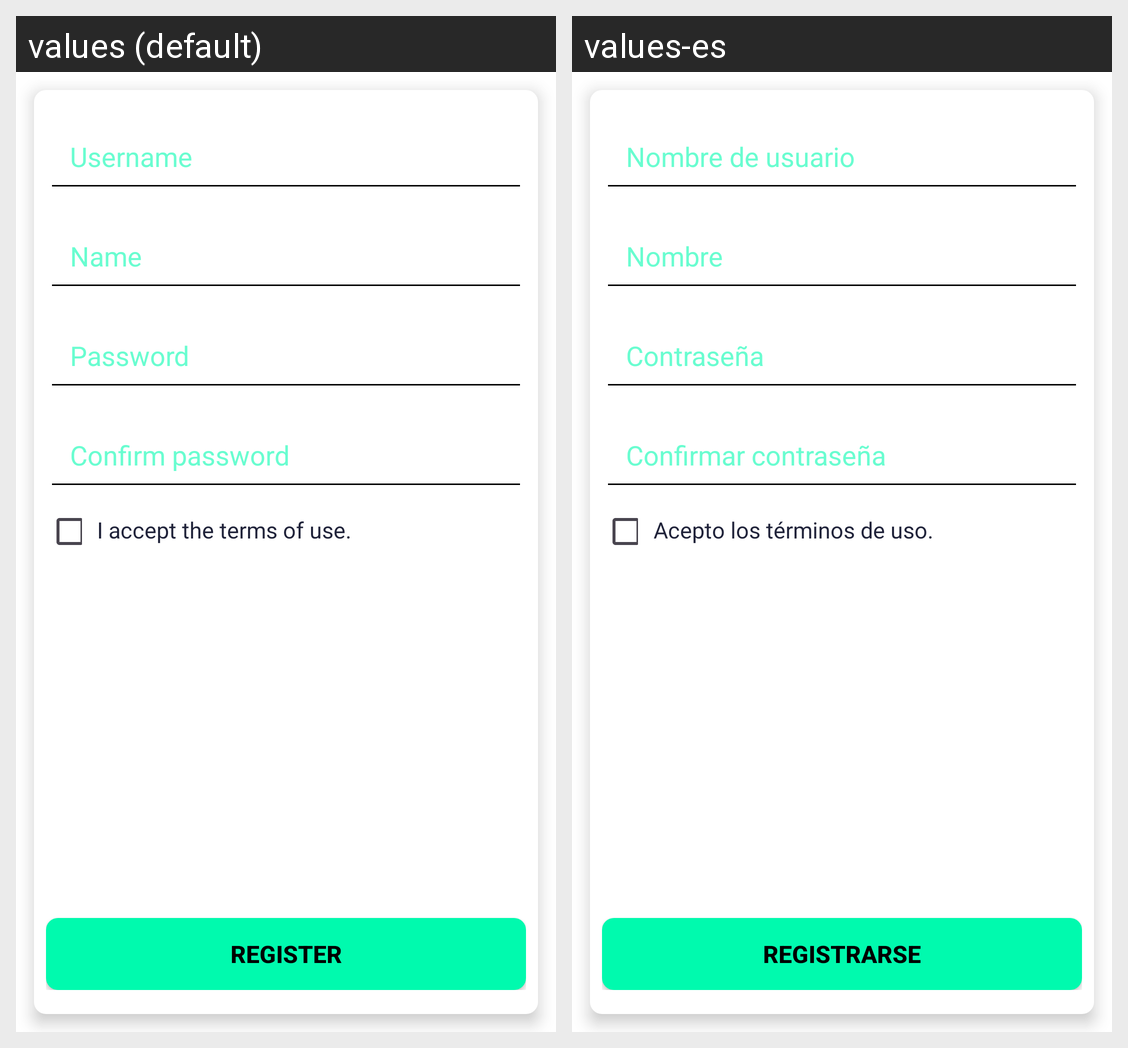

The Android screen above is rendered under two locales of the same app. Produce the string resources it draws, with the default and per-locale values.
Android screen res/layout/fragment_register.xml rendered under 2 locales, left to right: values (default), values-es. Device: Nexus 5 (rendered at 1080×1920; each locale shown at half size, 540×960, under a caption strip naming it); theme Base.Theme.Techie_talks.
Strings drawn on this screen, with the default value and each locale's value (text and hints the layout hard-codes, and strings that could not be matched under every locale, appear in the picture but are not listed):

username
  values: Username
  values-es: Nombre de usuario

name
  values: Name
  values-es: Nombre

password
  values: Password
  values-es: Contraseña

confirm_password
  values: Confirm password
  values-es: Confirmar contraseña

accept_terms_use
  values: I accept the terms of use.
  values-es: Acepto los términos de uso.

register
  values: Register
  values-es: Registrarse
